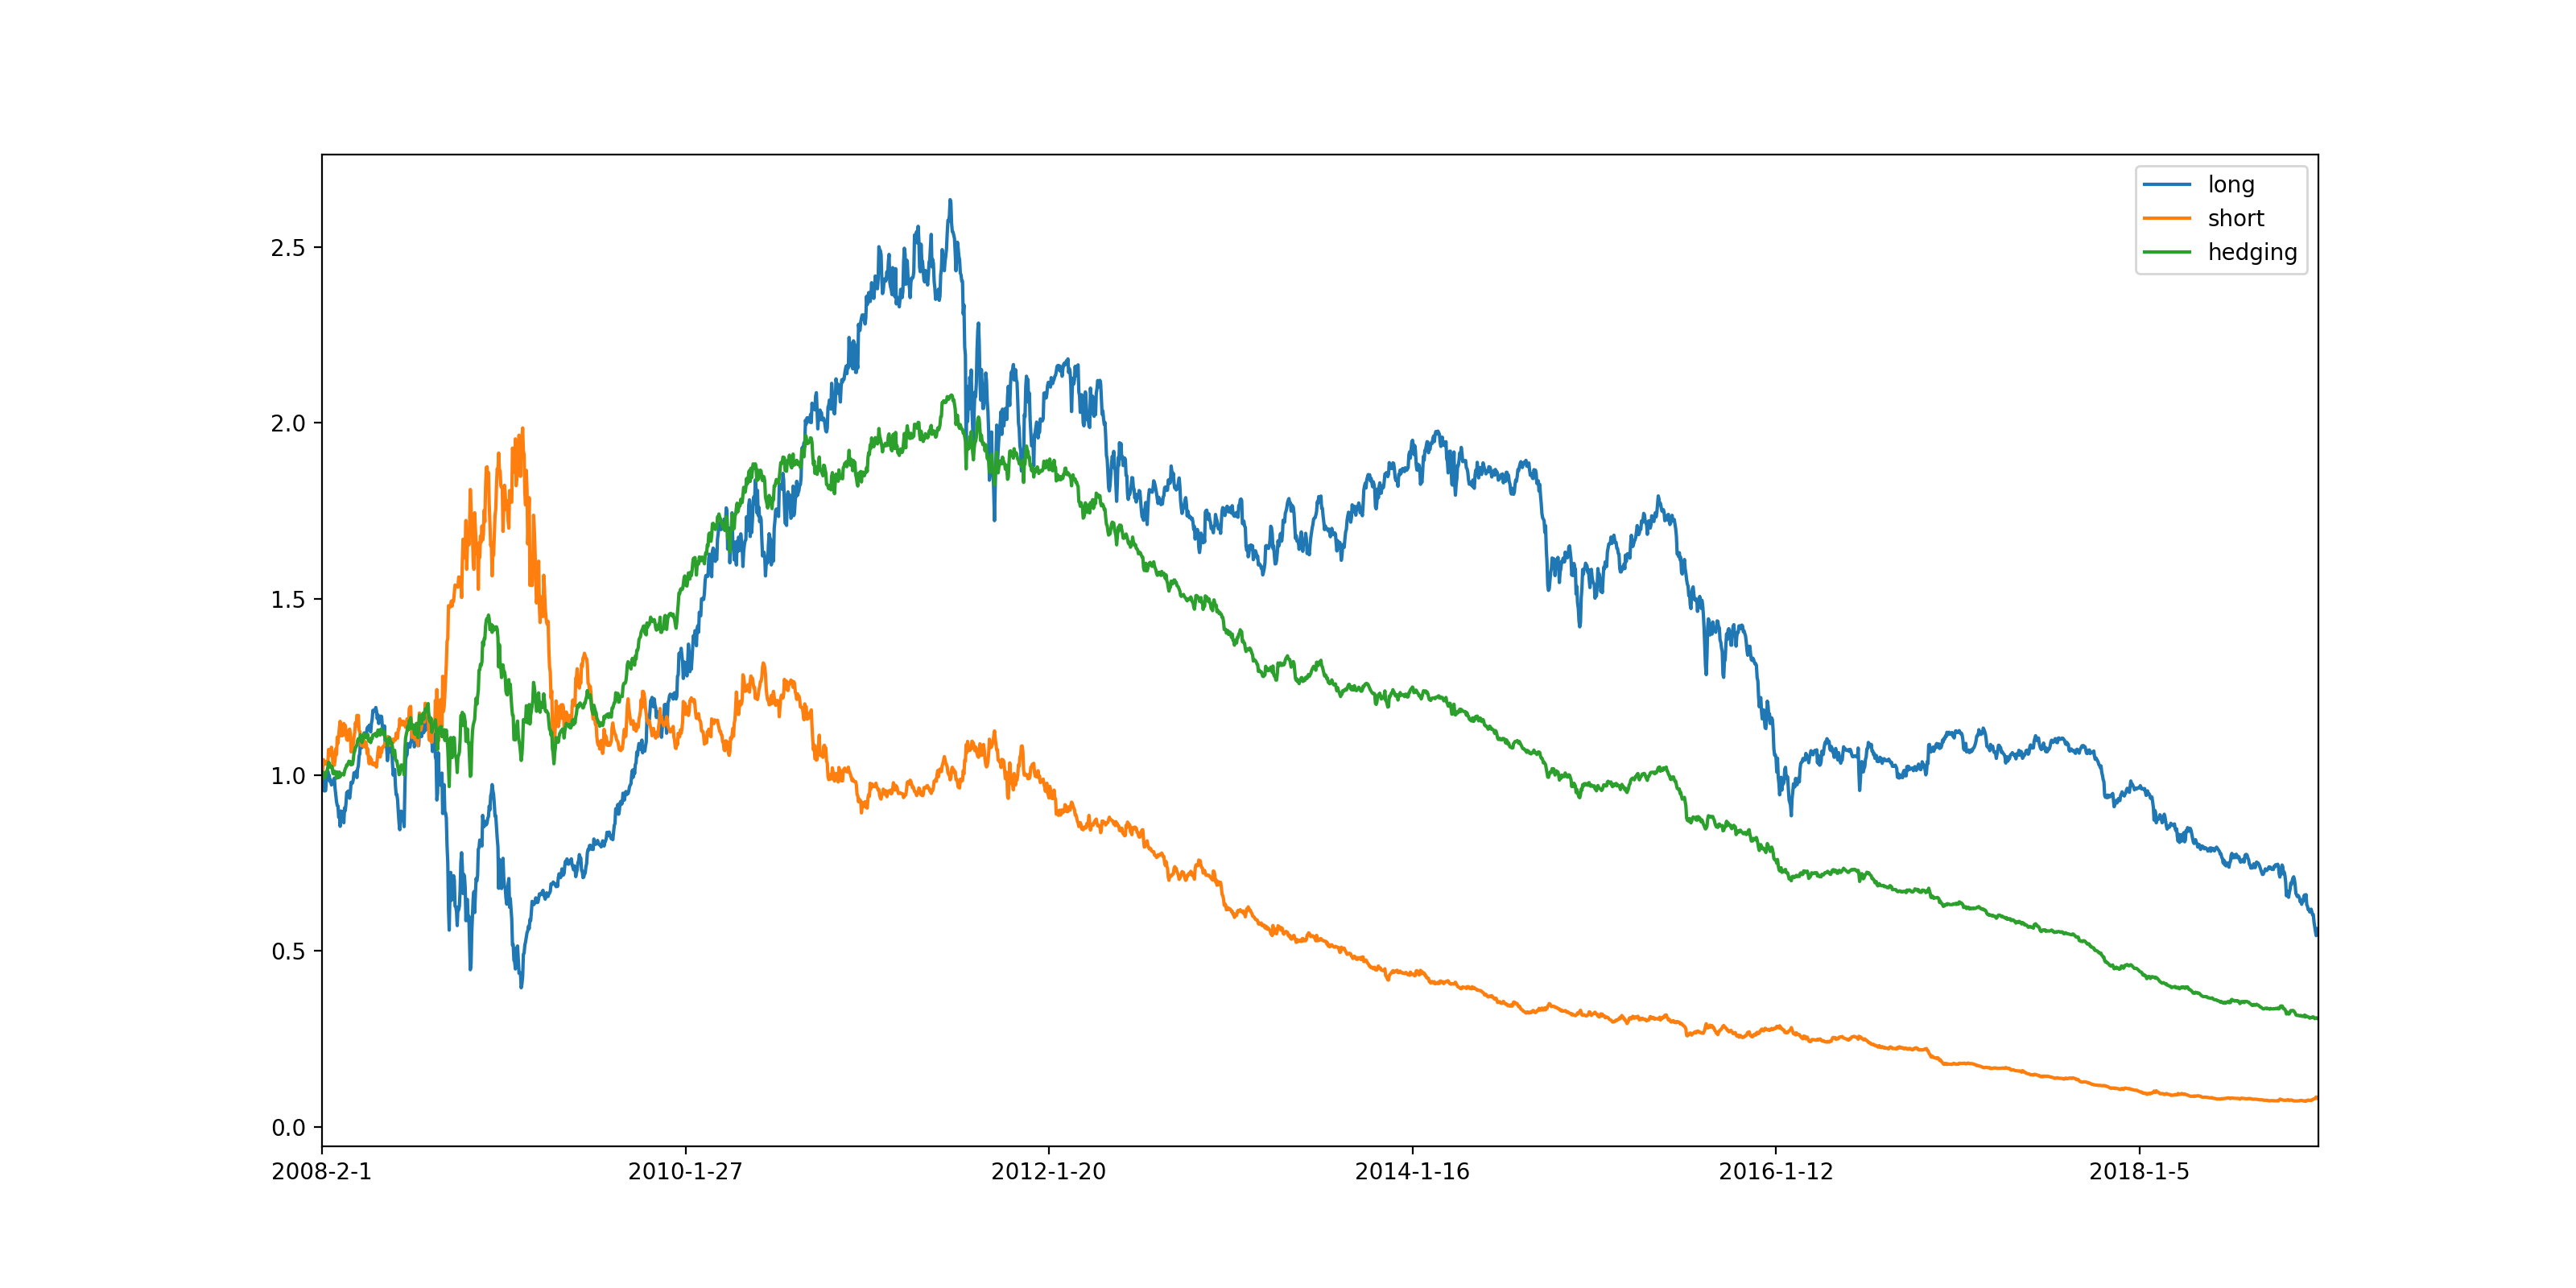

Values plotted in this chart, from the file beside it:
, return, sharpe_ratio, max_drawdown_ratio, max_drawdown_days
long, 0.5629, 0.01974, 0.7937, 2727
short, 0.08045, -0.7773, 0.9632, 3553
hedging, 0.307, -0.6068, 0.8523, 2727
